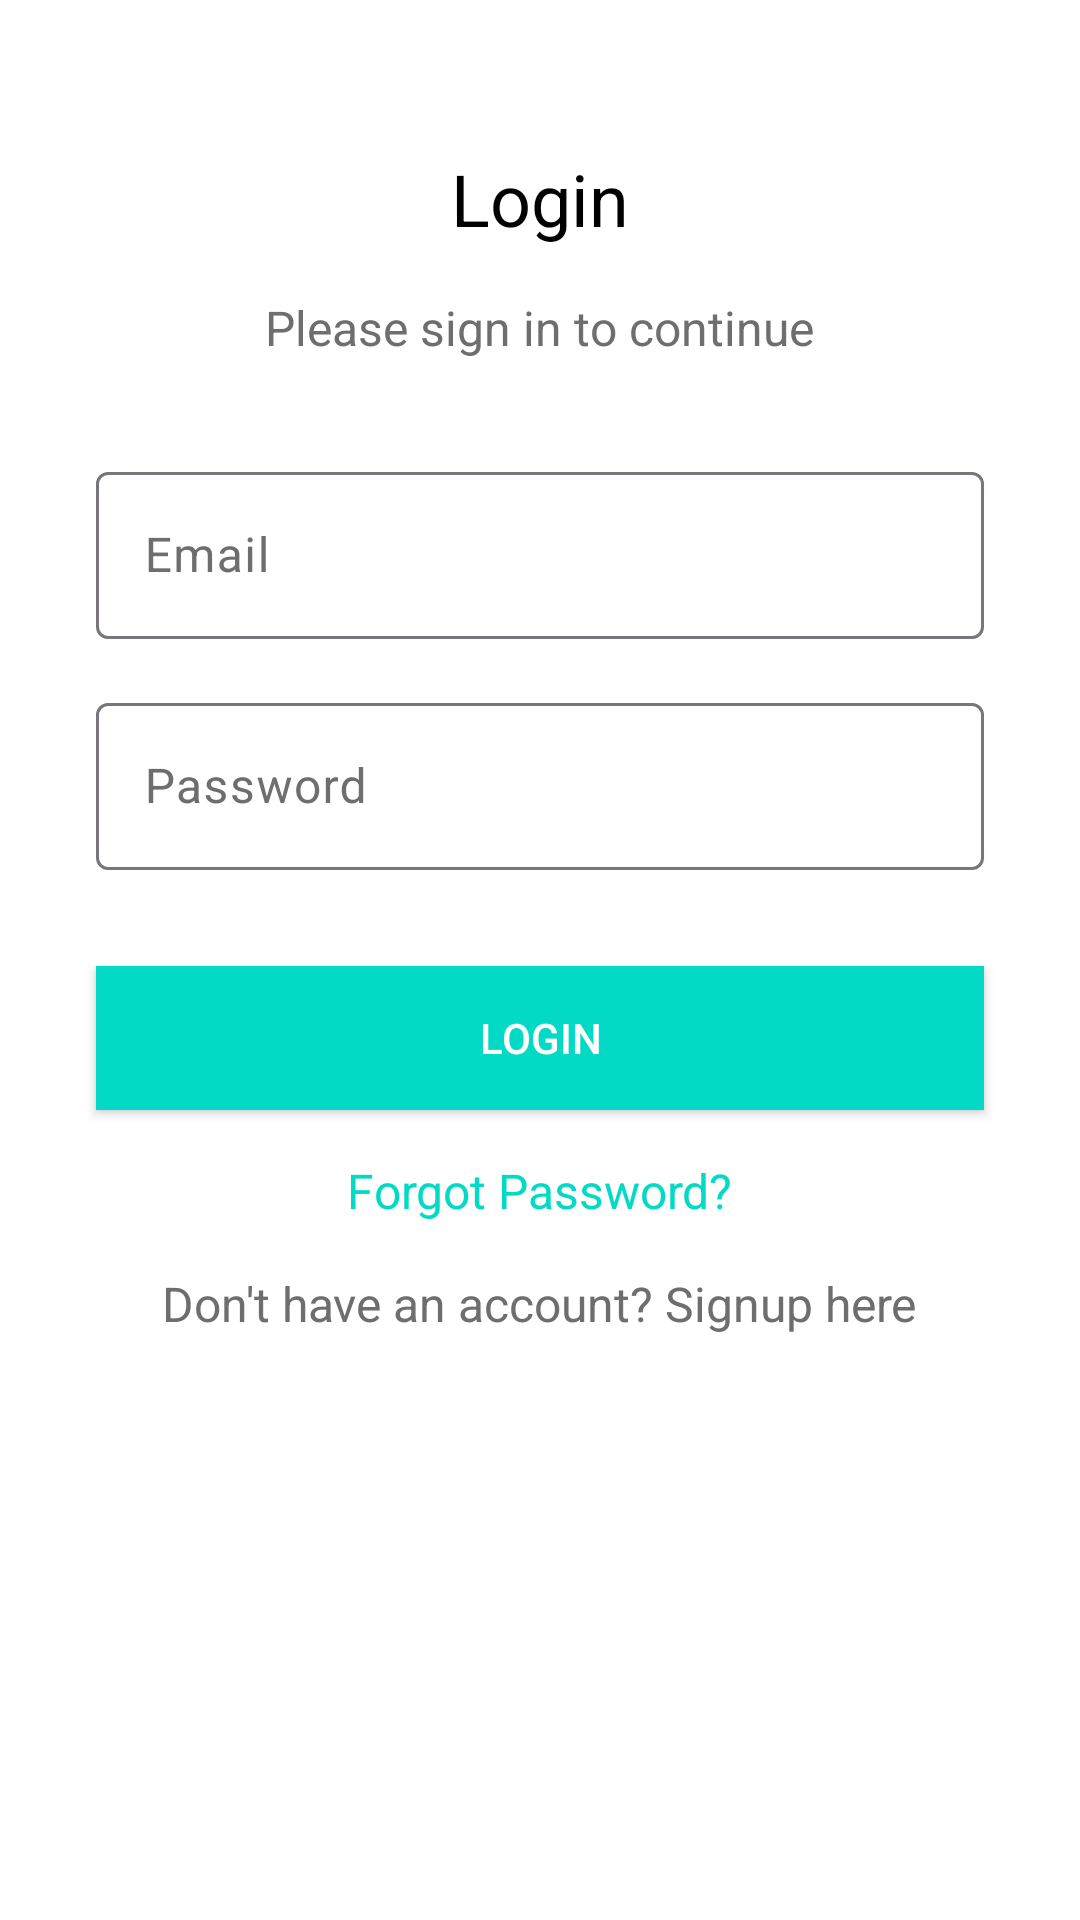

Android layout source for this screen:
<!-- AndroidManifest.xml: application theme Theme.ArvindAcademy -->
<!-- res/layout/activity_login.xml -->
<?xml version="1.0" encoding="utf-8"?>
<RelativeLayout xmlns:android="http://schemas.android.com/apk/res/android"
    android:layout_width="match_parent"
    android:layout_height="match_parent"
    android:background="@color/backgroundPrimary">

    <TextView
        android:id="@+id/titleTextView"
        android:layout_width="wrap_content"
        android:layout_height="wrap_content"
        android:text="Login"
        android:textColor="@color/textPrimary"
        android:textSize="24sp"
        android:layout_centerHorizontal="true"
        android:layout_marginTop="50dp"/>

    <TextView
        android:id="@+id/subtitleTextView"
        android:layout_width="wrap_content"
        android:layout_height="wrap_content"
        android:text="Please sign in to continue"
        android:textColor="@color/textSecondary"
        android:textSize="16sp"
        android:layout_below="@id/titleTextView"
        android:layout_centerHorizontal="true"
        android:layout_marginTop="16dp"/>

    
    <com.google.android.material.textfield.TextInputLayout
        android:id="@+id/emailInputLayout"
        android:layout_width="match_parent"
        android:layout_height="wrap_content"
        android:layout_below="@id/subtitleTextView"
        android:layout_marginStart="32dp"
        android:layout_marginTop="32dp"
        android:layout_marginEnd="32dp"
        android:textColorHint="@color/textSecondary">

        <com.google.android.material.textfield.TextInputEditText
            android:id="@+id/emailEditText"
            android:layout_width="match_parent"
            android:layout_height="wrap_content"
            android:hint="Email"
            android:inputType="textEmailAddress"
            android:textColor="@color/textPrimary"
            android:textSize="16sp"/>

    </com.google.android.material.textfield.TextInputLayout>

    
    <com.google.android.material.textfield.TextInputLayout
        android:id="@+id/passwordInputLayout"
        android:layout_width="match_parent"
        android:layout_height="wrap_content"
        android:layout_below="@id/emailInputLayout"
        android:layout_marginStart="32dp"
        android:layout_marginTop="16dp"
        android:layout_marginEnd="32dp"
        android:textColorHint="@color/textSecondary">

        <com.google.android.material.textfield.TextInputEditText
            android:id="@+id/passwordEditText"
            android:layout_width="match_parent"
            android:layout_height="wrap_content"
            android:hint="Password"
            android:inputType="textPassword"
            android:textColor="@color/textPrimary"
            android:textSize="16sp"/>

    </com.google.android.material.textfield.TextInputLayout>

    
    <Button
        android:id="@+id/loginButton"
        android:layout_width="match_parent"
        android:layout_height="wrap_content"
        android:layout_below="@id/passwordInputLayout"
        android:layout_marginStart="32dp"
        android:layout_marginTop="32dp"
        android:layout_marginEnd="32dp"
        android:text="Login"
        android:textColor="@color/backgroundPrimary"
        android:background="@color/colorAccent"/>

    
    <TextView
        android:id="@+id/forgotPasswordTextView"
        android:layout_width="wrap_content"
        android:layout_height="wrap_content"
        android:text="Forgot Password?"
        android:textColor="@color/colorAccent"
        android:textSize="16sp"
        android:layout_below="@id/loginButton"
        android:layout_centerHorizontal="true"
        android:layout_marginTop="16dp"/>

    
    <TextView
        android:id="@+id/signupHereTextView"
        android:layout_width="wrap_content"
        android:layout_height="wrap_content"
        android:text="Don't have an account? Signup here"
        android:textColor="@color/textSecondary"
        android:textSize="16sp"
        android:layout_below="@id/forgotPasswordTextView"
        android:layout_centerHorizontal="true"
        android:layout_marginTop="16dp"/>

</RelativeLayout>
<!-- resources referenced by this layout -->
<resources>
  <color name="backgroundPrimary">#FFFFFF</color>
  <color name="colorAccent">#03DAC5</color>
  <color name="textPrimary">#000000</color>
  <color name="textSecondary">#6E6E6E</color>
  <style name="Theme.ArvindAcademy" parent="Base.Theme.ArvindAcademy" />
  <style name="Base.Theme.ArvindAcademy" parent="Theme.Material3.DayNight.NoActionBar">
          
          <item name="colorPrimary">@color/colorPrimary</item>
          <item name="colorPrimaryVariant">@color/colorPrimaryDark</item>
          <item name="colorOnPrimary">@color/backgroundPrimary</item>
  
          
          <item name="colorSecondary">@color/colorAccent</item>
          <item name="colorSecondaryVariant">@color/colorAccent</item>
          <item name="colorOnSecondary">@color/backgroundPrimary</item>
  
          
          <item name="android:windowBackground">@color/backgroundPrimary</item>
          <item name="android:textColor">@color/textPrimary</item>
  
          
          <item name="android:navigationBarColor">@color/colorPrimary</item>
      </style>
  <color name="colorPrimary">#6200EE</color>
  <color name="colorPrimaryDark">#3700B3</color>
</resources>
